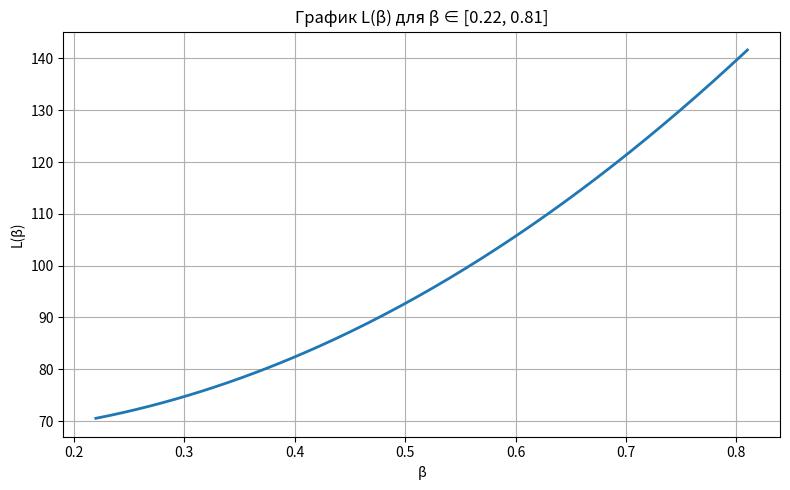

Here is the Python script that generated this plot:
import numpy as np
import matplotlib.pyplot as plt

def L(beta):
    return 133.46 * beta**2 - 16.95 * beta + 67.81

def plot_L(beta_min=0.22, beta_max=0.81, points=200):
    betas = np.linspace(beta_min, beta_max, points)
    values = L(betas)
    plt.figure(figsize=(8, 5))
    plt.plot(betas, values, linewidth=2)
    plt.xlabel('β')
    plt.ylabel('L(β)')
    plt.title(f'График L(β) для β ∈ [{beta_min}, {beta_max}]')
    plt.grid(True)
    plt.tight_layout()
    plt.show()

if __name__ == "__main__":
    plot_L()
